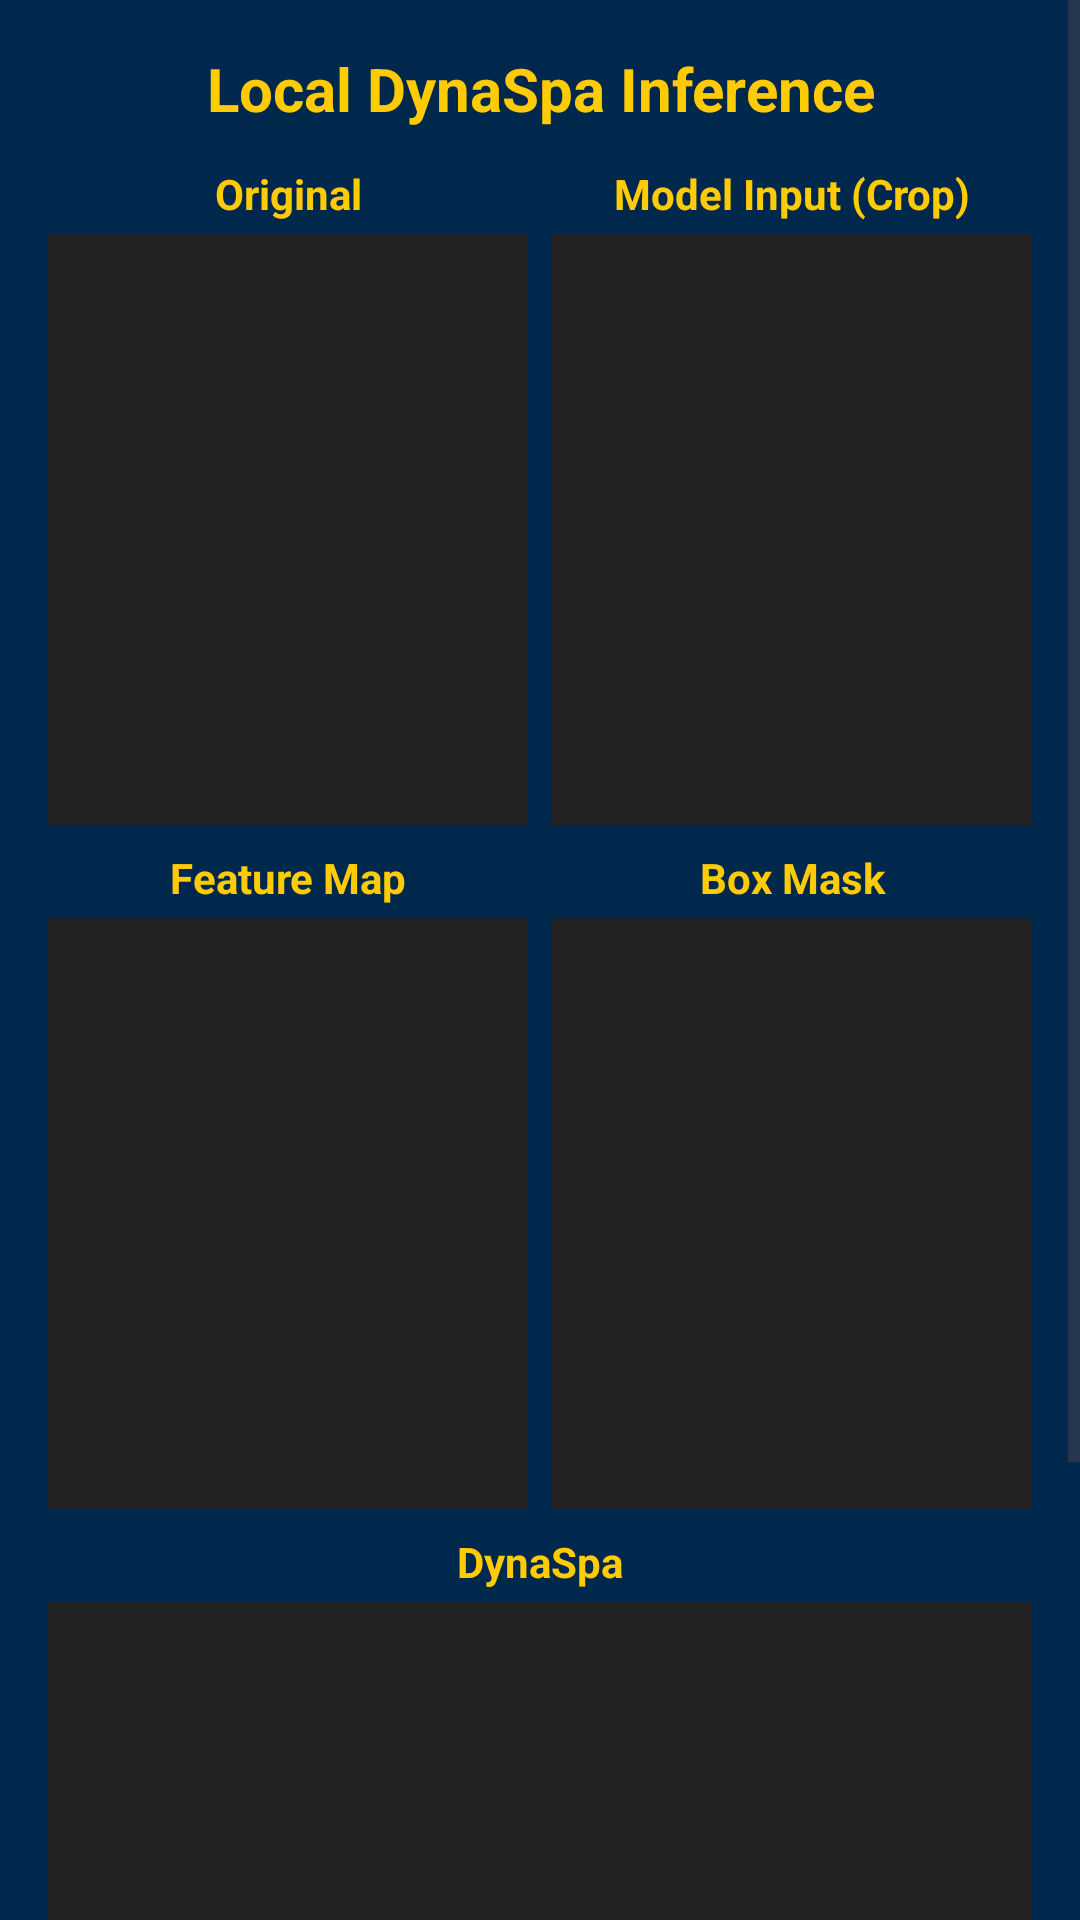

Reconstruct the res/layout file that produces this screen, plus the resources it refers to.
<!-- AndroidManifest.xml: application theme Theme.UStar -->
<!-- res/layout/activity_local_dynaspa_inference.xml -->
<?xml version="1.0" encoding="utf-8"?>
<ScrollView xmlns:android="http://schemas.android.com/apk/res/android"
    android:layout_width="match_parent"
    android:layout_height="match_parent"
    android:background="#00274C">

    <LinearLayout
        android:id="@+id/local_dynaspa_root"
        android:layout_width="match_parent"
        android:layout_height="wrap_content"
        android:orientation="vertical"
        android:padding="16dp"
        android:background="#00274C">

        <TextView
            android:id="@+id/titleText"
            android:layout_width="match_parent"
            android:layout_height="wrap_content"
            android:text="Local DynaSpa Inference"
            android:textSize="20sp"
            android:textStyle="bold"
            android:gravity="center_horizontal"
            android:paddingBottom="12dp"
            android:textColor="#FFCB05" />

        
        <LinearLayout
            android:layout_width="match_parent"
            android:layout_height="220dp"
            android:orientation="horizontal">

            <LinearLayout
                android:layout_width="0dp"
                android:layout_height="match_parent"
                android:layout_weight="1"
                android:orientation="vertical">

                <TextView
                    android:layout_width="match_parent"
                    android:layout_height="wrap_content"
                    android:text="Original"
                    android:textStyle="bold"
                    android:textSize="14sp"
                    android:paddingBottom="4dp"
                    android:gravity="center_horizontal"
                    android:textColor="#FFCB05" />

                <ImageView
                    android:id="@+id/imageOriginal"
                    android:layout_width="match_parent"
                    android:layout_height="0dp"
                    android:layout_weight="1"
                    android:scaleType="fitCenter"
                    android:background="#222222" />
            </LinearLayout>

            <LinearLayout
                android:layout_width="0dp"
                android:layout_height="match_parent"
                android:layout_weight="1"
                android:orientation="vertical"
                android:layout_marginStart="8dp">

                <TextView
                    android:layout_width="match_parent"
                    android:layout_height="wrap_content"
                    android:text="Model Input (Crop)"
                    android:textStyle="bold"
                    android:textSize="14sp"
                    android:paddingBottom="4dp"
                    android:gravity="center_horizontal"
                    android:textColor="#FFCB05" />

                <ImageView
                    android:id="@+id/imageModelInput"
                    android:layout_width="match_parent"
                    android:layout_height="0dp"
                    android:layout_weight="1"
                    android:scaleType="fitCenter"
                    android:background="#222222" />
            </LinearLayout>
        </LinearLayout>

        
        <LinearLayout
            android:layout_width="match_parent"
            android:layout_height="220dp"
            android:orientation="horizontal"
            android:layout_marginTop="8dp">

            <LinearLayout
                android:layout_width="0dp"
                android:layout_height="match_parent"
                android:layout_weight="1"
                android:orientation="vertical">

                <TextView
                    android:layout_width="match_parent"
                    android:layout_height="wrap_content"
                    android:text="Feature Map"
                    android:textStyle="bold"
                    android:textSize="14sp"
                    android:paddingBottom="4dp"
                    android:gravity="center_horizontal"
                    android:textColor="#FFCB05" />

                <ImageView
                    android:id="@+id/imageMask"
                    android:layout_width="match_parent"
                    android:layout_height="0dp"
                    android:layout_weight="1"
                    android:scaleType="fitCenter"
                    android:background="#222222" />
            </LinearLayout>

            <LinearLayout
                android:layout_width="0dp"
                android:layout_height="match_parent"
                android:layout_weight="1"
                android:orientation="vertical"
                android:layout_marginStart="8dp">

                <TextView
                    android:layout_width="match_parent"
                    android:layout_height="wrap_content"
                    android:text="Box Mask"
                    android:textStyle="bold"
                    android:textSize="14sp"
                    android:paddingBottom="4dp"
                    android:gravity="center_horizontal"
                    android:textColor="#FFCB05" />

                <ImageView
                    android:id="@+id/imageBoxMask"
                    android:layout_width="match_parent"
                    android:layout_height="0dp"
                    android:layout_weight="1"
                    android:scaleType="fitCenter"
                    android:background="#222222" />
            </LinearLayout>
        </LinearLayout>

        
        <LinearLayout
            android:layout_width="match_parent"
            android:layout_height="220dp"
            android:orientation="horizontal"
            android:layout_marginTop="8dp"
            android:gravity="center_horizontal">

            <LinearLayout
                android:layout_width="0dp"
                android:layout_height="match_parent"
                android:layout_weight="0.5"
                android:orientation="vertical">

                <TextView
                    android:layout_width="match_parent"
                    android:layout_height="wrap_content"
                    android:text="DynaSpa"
                    android:textStyle="bold"
                    android:textSize="14sp"
                    android:paddingBottom="4dp"
                    android:gravity="center_horizontal"
                    android:textColor="#FFCB05" />

                <ImageView
                    android:id="@+id/imageDynaSpa"
                    android:layout_width="match_parent"
                    android:layout_height="0dp"
                    android:layout_weight="1"
                    android:scaleType="fitCenter"
                    android:background="#222222" />
            </LinearLayout>
        </LinearLayout>

        <TextView
            android:id="@+id/predictionLabel"
            android:layout_width="match_parent"
            android:layout_height="wrap_content"
            android:layout_marginTop="12dp"
            android:text="Prediction: No result yet"
            android:textSize="16sp"
            android:textStyle="bold"
            android:gravity="center_horizontal"
            android:textColor="#FFCB05" />

        <ProgressBar
            android:id="@+id/inferenceProgress"
            style="?android:attr/progressBarStyleSmall"
            android:layout_width="wrap_content"
            android:layout_height="wrap_content"
            android:layout_gravity="center_horizontal"
            android:layout_marginTop="12dp"
            android:visibility="gone" />

        <LinearLayout
            android:layout_width="match_parent"
            android:layout_height="wrap_content"
            android:orientation="horizontal"
            android:gravity="center"
            android:paddingTop="12dp">

            <androidx.appcompat.widget.AppCompatButton
                android:id="@+id/btnSelectImage"
                android:layout_width="0dp"
                android:layout_height="wrap_content"
                android:layout_weight="1"
                android:text="Choose Image"
                android:textColor="#00274C"
                android:background="#FFCB05" />

            <androidx.appcompat.widget.AppCompatButton
                android:id="@+id/btnRunInference"
                android:layout_width="0dp"
                android:layout_height="wrap_content"
                android:layout_weight="1"
                android:layout_marginStart="8dp"
                android:text="Run DynaSpa"
                android:textColor="#00274C"
                android:background="#FFCB05" />
        </LinearLayout>

    </LinearLayout>
</ScrollView>
<!-- resources referenced by this layout -->
<resources>
  <style name="Theme.UStar" parent="Base.Theme.UStar" />
  <style name="Base.Theme.UStar" parent="Theme.Material3.DayNight.NoActionBar">
          
          <item name="colorPrimary">@color/darkBlue</item>
      </style>
</resources>
